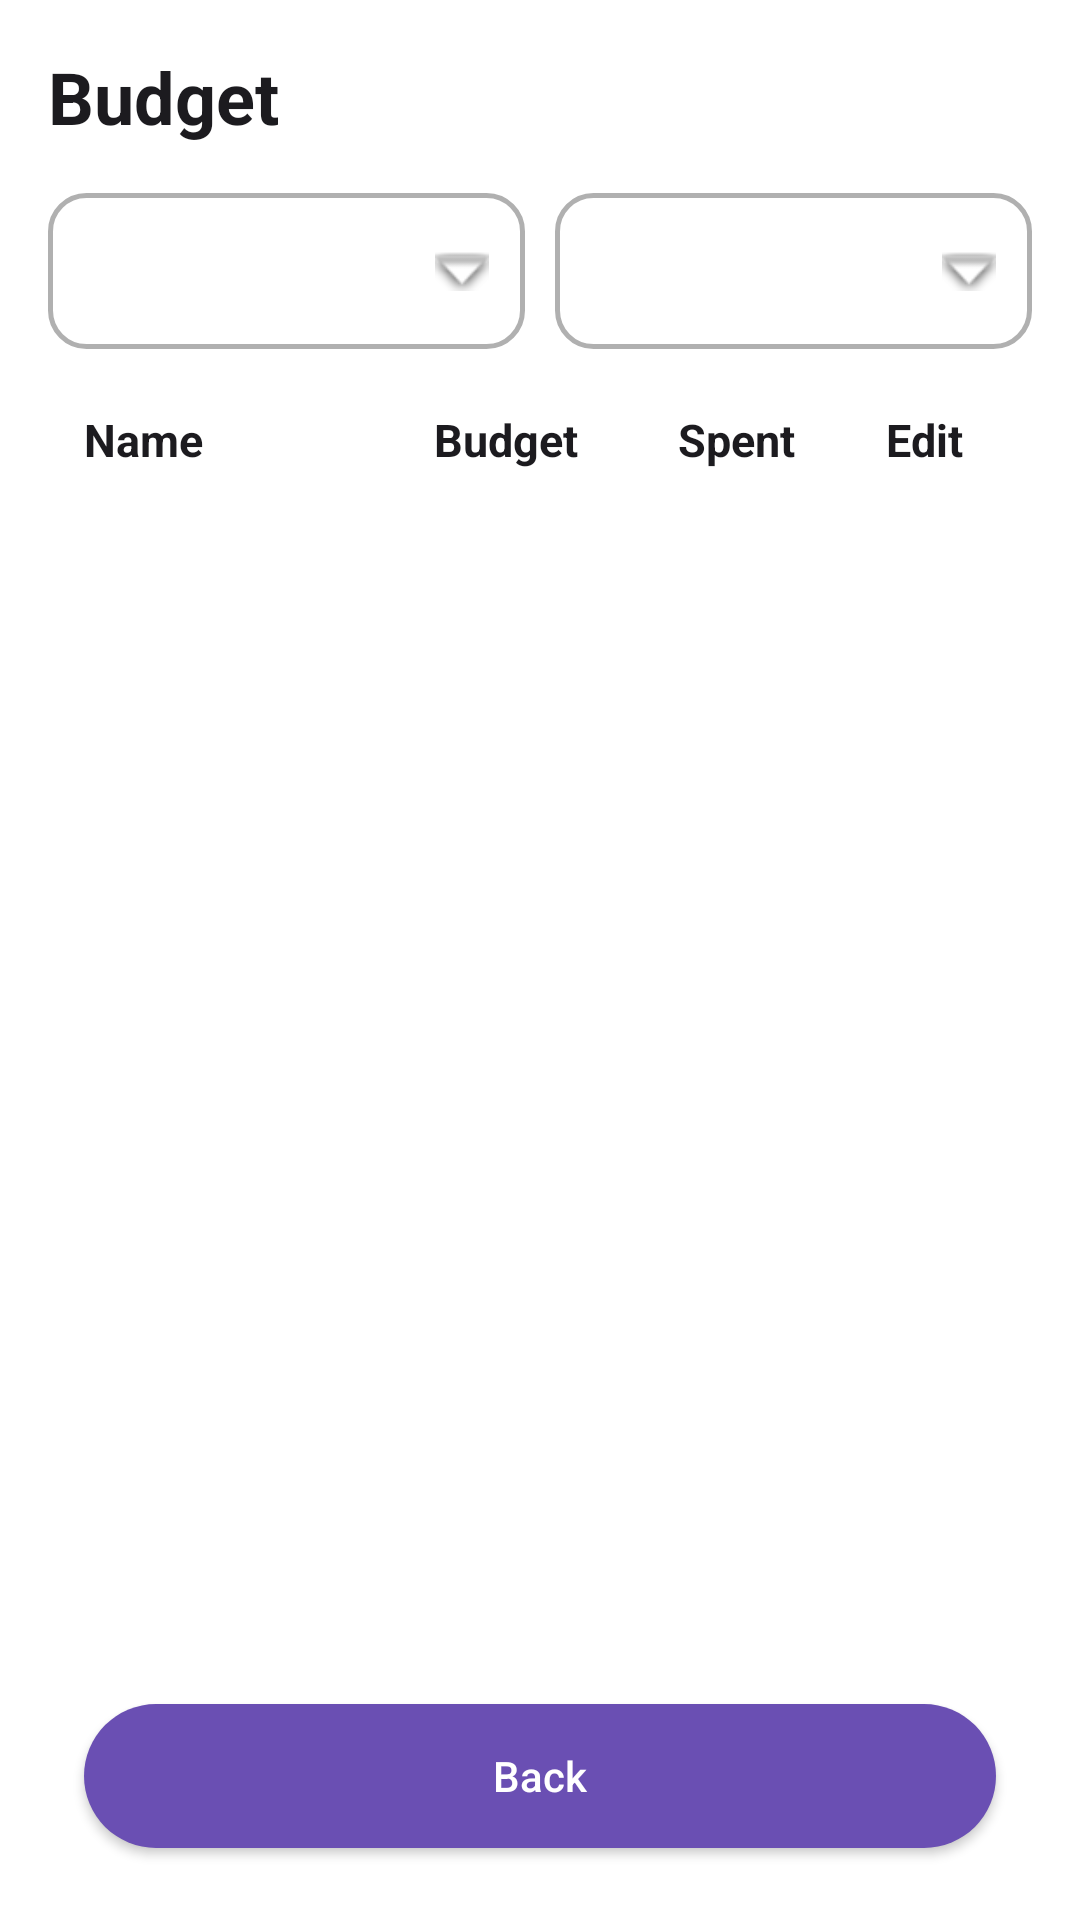

Layout XML and referenced resources for this Android screen:
<!-- AndroidManifest.xml: application theme Theme.Sample_project -->
<!-- res/layout/activity_budget.xml -->
<?xml version="1.0" encoding="utf-8"?>
<LinearLayout xmlns:android="http://schemas.android.com/apk/res/android"
    android:layout_width="match_parent"
    android:layout_height="match_parent"
    android:orientation="vertical"
    android:padding="16dp"
    android:background="?attr/colorSurface">

    
    <TextView
        android:id="@+id/tvBudgetTitle"
        android:layout_width="wrap_content"
        android:layout_height="wrap_content"
        android:layout_marginBottom="16dp"
        android:text="Budget"
        android:textColor="?attr/colorOnSurface"
        android:textSize="24sp"
        android:textStyle="bold" />

    
    <LinearLayout
        android:layout_width="match_parent"
        android:layout_height="wrap_content"
        android:layout_marginBottom="12dp"
        android:orientation="horizontal">

        
        <FrameLayout
            android:layout_width="0dp"
            android:layout_height="52dp"
            android:layout_weight="1"
            android:background="@drawable/bg_spinner_box"
            android:clickable="false"
            android:focusable="false">

            <Spinner
                android:id="@+id/spinnerYear"
                android:layout_width="match_parent"
                android:layout_height="match_parent"
                android:background="@android:color/transparent"
                android:paddingStart="12dp"
                android:paddingEnd="36dp"
                android:spinnerMode="dropdown" />

            <ImageView
                android:layout_width="18dp"
                android:layout_height="18dp"
                android:layout_gravity="end|center_vertical"
                android:layout_marginEnd="12dp"
                android:contentDescription="Open year selector"
                android:src="@android:drawable/arrow_down_float" />
        </FrameLayout>

        
        <FrameLayout
            android:layout_width="0dp"
            android:layout_height="52dp"
            android:layout_weight="1"
            android:layout_marginStart="10dp"
            android:background="@drawable/bg_spinner_box"
            android:clickable="false"
            android:focusable="false">

            <Spinner
                android:id="@+id/spinnerMonth"
                android:layout_width="match_parent"
                android:layout_height="match_parent"
                android:background="@android:color/transparent"
                android:paddingStart="12dp"
                android:paddingEnd="36dp"
                android:spinnerMode="dropdown" />

            <ImageView
                android:layout_width="18dp"
                android:layout_height="18dp"
                android:layout_gravity="end|center_vertical"
                android:layout_marginEnd="12dp"
                android:contentDescription="Open month selector"
                android:src="@android:drawable/arrow_down_float" />
        </FrameLayout>
    </LinearLayout>

    
    <LinearLayout
        android:layout_width="match_parent"
        android:layout_height="wrap_content"
        android:layout_marginBottom="4dp"
        android:orientation="horizontal"
        android:paddingStart="12dp"
        android:paddingTop="8dp"
        android:paddingEnd="12dp"
        android:paddingBottom="8dp">

        <TextView
            android:layout_width="0dp"
            android:layout_height="wrap_content"
            android:layout_weight="2"
            android:text="Name"
            android:textColor="?attr/colorOnSurface"
            android:textSize="15sp"
            android:textStyle="bold" />

        <TextView
            android:layout_width="0dp"
            android:layout_height="wrap_content"
            android:layout_weight="1.5"
            android:gravity="center"
            android:text="Budget"
            android:textColor="?attr/colorOnSurface"
            android:textSize="15sp"
            android:textStyle="bold" />

        <TextView
            android:layout_width="0dp"
            android:layout_height="wrap_content"
            android:layout_weight="1.5"
            android:gravity="center"
            android:text="Spent"
            android:textColor="?attr/colorOnSurface"
            android:textSize="15sp"
            android:textStyle="bold" />

        <TextView
            android:layout_width="48dp"
            android:layout_height="wrap_content"
            android:gravity="center"
            android:text="Edit"
            android:textColor="?attr/colorOnSurface"
            android:textSize="15sp"
            android:textStyle="bold" />
    </LinearLayout>

    
    <androidx.recyclerview.widget.RecyclerView
        android:id="@+id/rvBudgetList"
        android:layout_width="match_parent"
        android:layout_height="0dp"
        android:layout_weight="1" />

    
    <Button
        android:id="@+id/btnBackBudget"
        android:layout_width="match_parent"
        android:layout_height="wrap_content"
        android:layout_marginStart="12dp"
        android:layout_marginTop="16dp"
        android:layout_marginEnd="12dp"
        android:layout_marginBottom="8dp"
        android:background="@drawable/bg_back_button"
        android:text="Back"
        android:textAllCaps="false"
        android:textColor="?attr/colorOnPrimary" />
</LinearLayout>
<!-- resources referenced by this layout -->
<resources>
  <!-- drawable bg_back_button (drawable) -->
  <?xml version="1.0" encoding="utf-8"?>
  <shape xmlns:android="http://schemas.android.com/apk/res/android"
      android:shape="rectangle">
      <solid android:color="#6A4FB3" />
      <corners android:radius="28dp" />
  </shape>
  <!-- drawable bg_spinner_box (drawable) -->
  <?xml version="1.0" encoding="utf-8"?>
  <shape xmlns:android="http://schemas.android.com/apk/res/android"
      android:shape="rectangle">
      <solid android:color="@android:color/white" />
      <stroke
          android:width="1.5dp"
          android:color="#B0B0B0" />
      <corners android:radius="12dp" />
  </shape>
  <style name="Theme.Sample_project" parent="Base.Theme.Sample_project" />
  <style name="Base.Theme.Sample_project" parent="Theme.Material3.DayNight.NoActionBar">
          
          <item name="colorPrimary">@color/fab_icon_purple</item>
          <item name="colorOnPrimary">#FFFFFF</item>
          <item name="colorPrimaryContainer">@color/fab_light_purple</item>
          <item name="colorOnPrimaryContainer">#21005D</item>
  
          
          <item name="colorSecondary">#625B71</item>
          <item name="colorOnSecondary">#FFFFFF</item>
          <item name="colorSecondaryContainer">#E8DEF8</item>
          <item name="colorOnSecondaryContainer">#1D192B</item>
  
          
          <item name="colorTertiary">#7D5260</item>
          <item name="colorOnTertiary">#FFFFFF</item>
  
          
          <item name="colorSurface">#FFFFFF</item>
          <item name="colorOnSurface">#1C1B1F</item>
          <item name="colorSurfaceVariant">#E7E0EC</item>
          <item name="colorOnSurfaceVariant">#49454F</item>
          <item name="colorOutline">#79747E</item>
  
          
          <item name="android:statusBarColor">?attr/colorSurface</item>
          <item name="android:windowLightStatusBar">true</item>
      </style>
  <color name="fab_icon_purple">#8E6CCF</color>
  <color name="fab_light_purple">#E6D9F7</color>
</resources>
